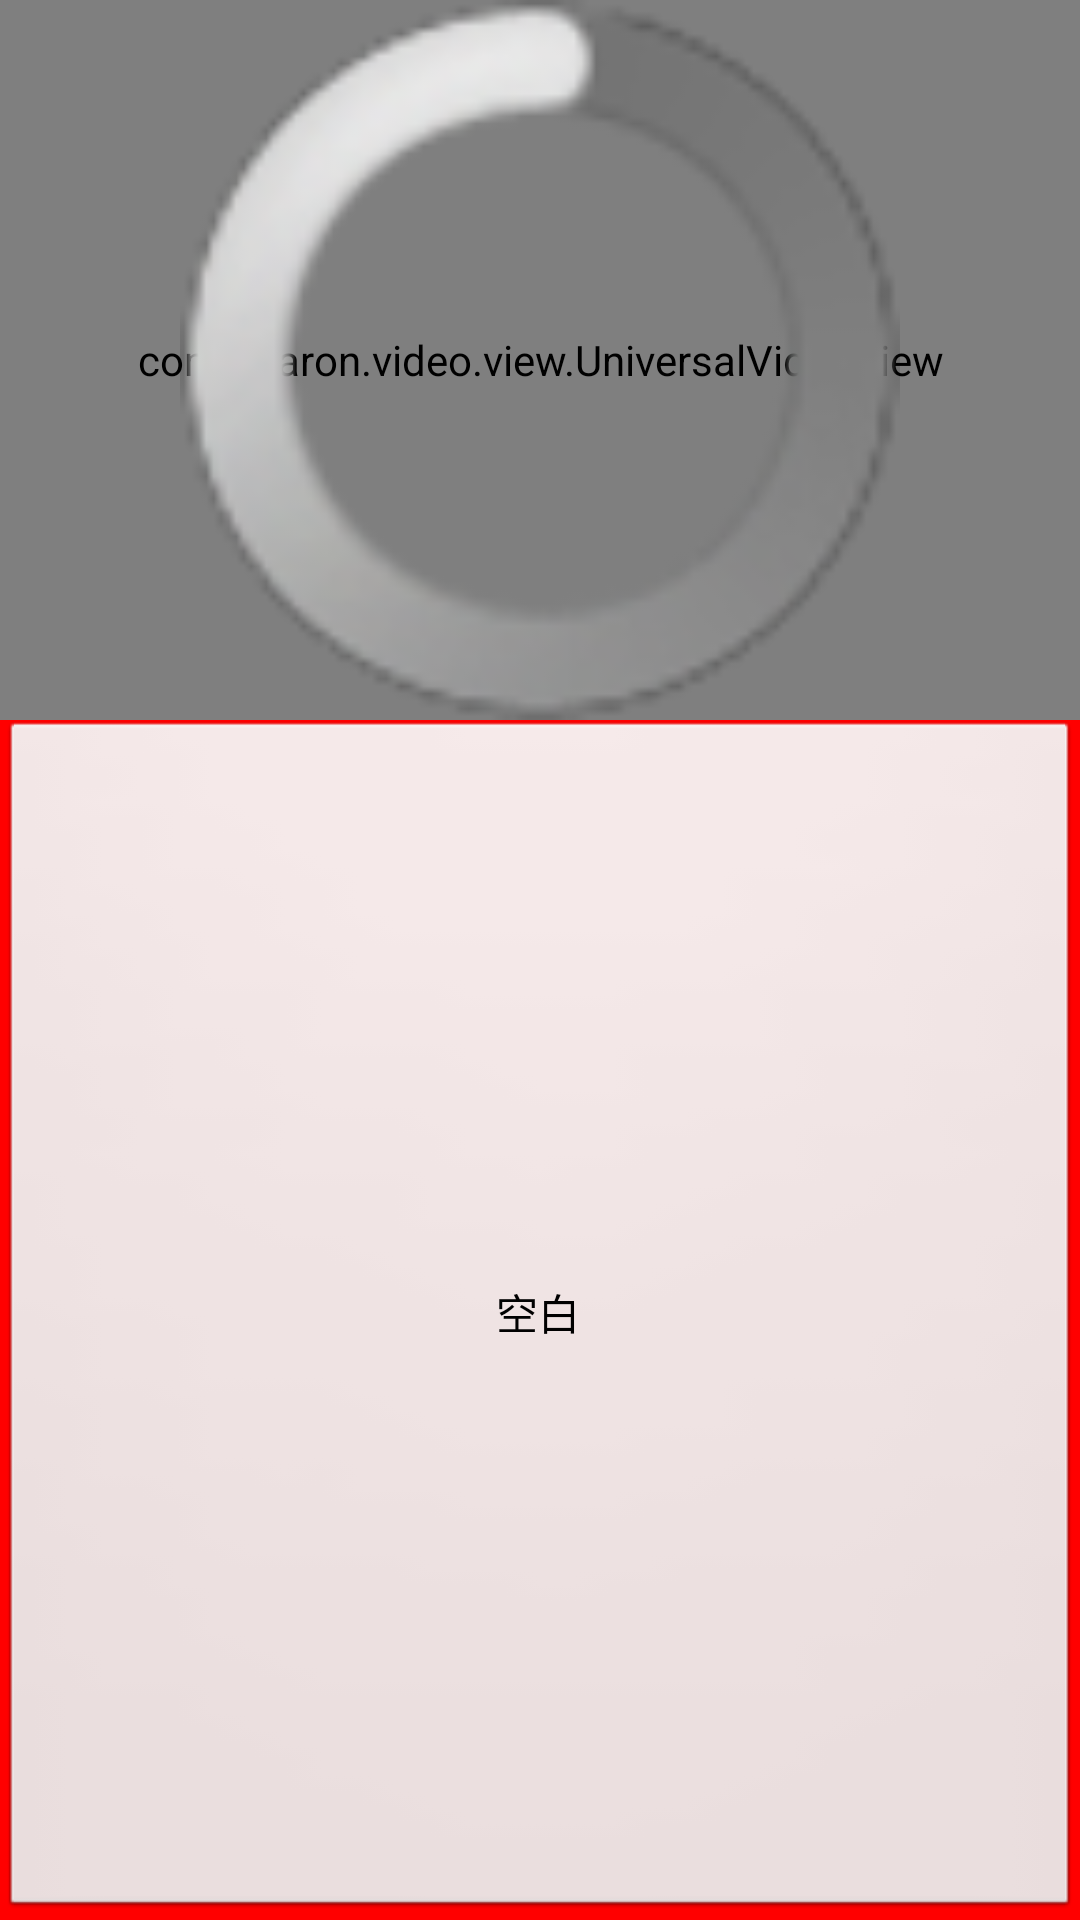

Here is an Android app screen rendered from its layout file. Give the layout XML and the strings, colors and styles it references.
<!-- AndroidManifest.xml: application theme AppTheme -->
<!-- res/layout/activity_universalvideoview.xml -->
<LinearLayout xmlns:android="http://schemas.android.com/apk/res/android"
    xmlns:tools="http://schemas.android.com/tools"
    android:id="@+id/ll_root"
    android:layout_width="match_parent"
    android:layout_height="match_parent"
    android:background="#ff0000"
    android:orientation="vertical" >

    <RelativeLayout
        android:id="@+id/rl_video"
        android:layout_width="match_parent"
        android:layout_height="240dp"
        android:background="#00ff00"
        android:gravity="center" >

        <com.charon.video.view.UniversalVideoView
            android:id="@+id/uvv"
            android:layout_width="match_parent"
            android:layout_height="match_parent"
            android:layout_centerInParent="true" />

        <ProgressBar
            android:id="@+id/pb"
            android:layout_width="match_parent"
            android:layout_height="match_parent" />
    </RelativeLayout>

    <Button
        android:id="@+id/btn"
        android:layout_width="match_parent"
        android:layout_height="match_parent"
        android:text="空白"
        tools:ignore="HardcodedText" />

</LinearLayout>
<!-- resources referenced by this layout -->
<resources>
  <style name="AppTheme" parent="AppBaseTheme">
          
      </style>
  <style name="AppBaseTheme" parent="android:Theme.Light">
          
      </style>
</resources>
